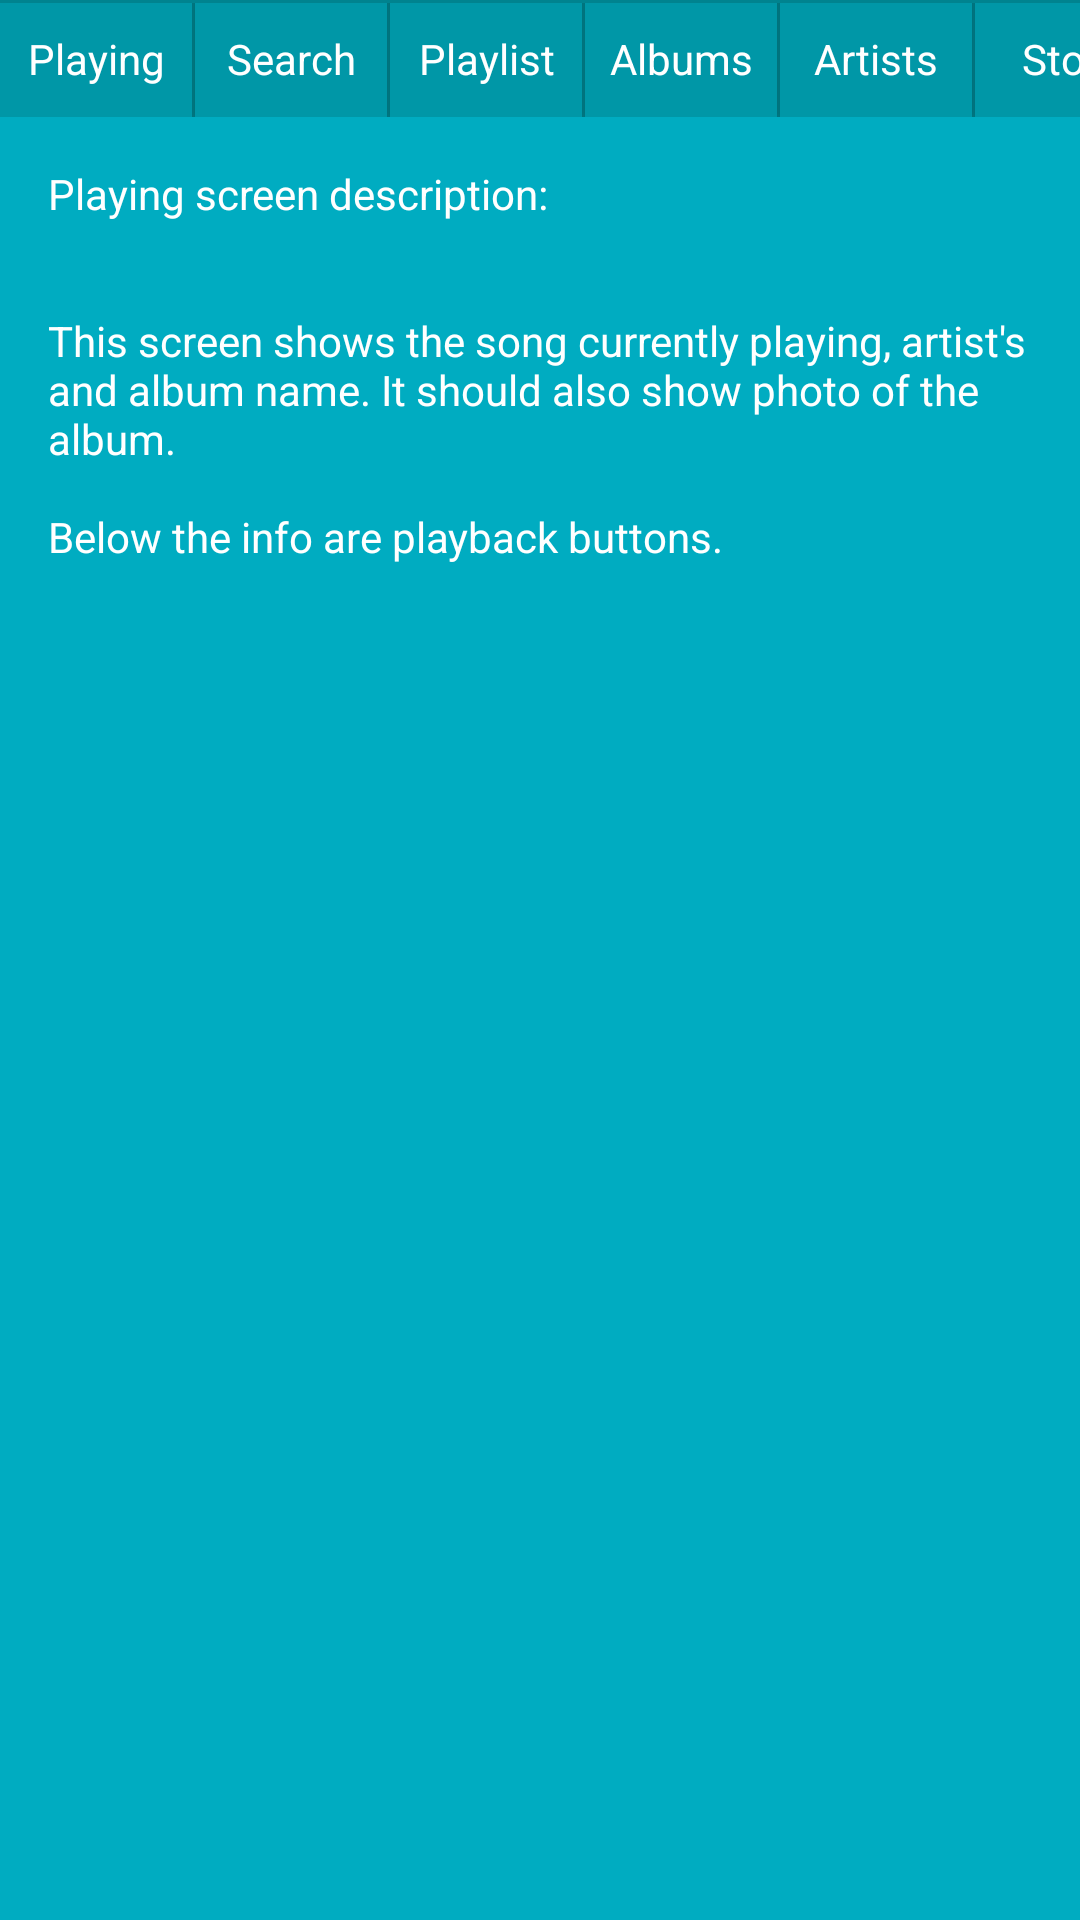

This screen was rendered from an Android layout file. Write that file and the resources it references.
<!-- AndroidManifest.xml: application theme AppTheme -->
<!-- res/layout/activity_playing.xml -->
<?xml version="1.0" encoding="utf-8"?>
<LinearLayout xmlns:android="http://schemas.android.com/apk/res/android"
xmlns:app="http://schemas.android.com/apk/res-auto"
xmlns:tools="http://schemas.android.com/tools"
android:layout_width="match_parent"
android:layout_height="match_parent"
android:background="@color/background"
android:orientation="vertical"
tools:context="hr.grubelic.nevena.musicstructure.MainActivity">

    <include layout="@layout/menu"/>
<TextView
    style="@style/ScreenStyle"
    android:background="@color/category"
    android:text="@string/playing" />

</LinearLayout>
<!-- res/layout/menu.xml (included above) -->
<?xml version="1.0" encoding="utf-8"?>
<FrameLayout xmlns:android="http://schemas.android.com/apk/res/android"
    xmlns:tools="http://schemas.android.com/tools"
    android:layout_width="match_parent"
    android:layout_height="wrap_content">

<View
    style="@style/HorizontalLine"/>

<LinearLayout
    android:layout_width="match_parent"
    android:layout_height="wrap_content"
    android:orientation="horizontal">

    <Button
        android:id="@+id/playing"
        style="@style/MenuButton"
        android:text="@string/category_playing" />

    <View
        style="@style/VerticalLine"/>

    <Button
        android:id="@+id/search"
        style="@style/MenuButton"
        android:text="@string/category_search" />

    <View
        style="@style/VerticalLine"/>

    <Button
        android:id="@+id/playlist"
        style="@style/MenuButton"
        android:text="@string/category_playlist" />

    <View
        style="@style/VerticalLine"/>

    <Button
        android:id="@+id/albums"
        style="@style/MenuButton"
        android:text="@string/category_albums" />

    <View
        style="@style/VerticalLine"/>

    <Button
        android:id="@+id/artists"
        style="@style/MenuButton"
        android:text="@string/category_artists" />

    <View
        style="@style/VerticalLine"/>

    <Button
        android:id="@+id/store"
        style="@style/MenuButton"
        android:text="@string/category_store" />

</LinearLayout>

<View
    style="@style/HorizontalLine"/>

</FrameLayout>
<!-- resources referenced by this layout -->
<resources>
  <color name="background">#00838f</color>
  <color name="category">#00acc1</color>
  <string name="category_albums">Albums</string>
  <string name="category_artists">Artists</string>
  <string name="category_playing">Playing</string>
  <string name="category_playlist">Playlist</string>
  <string name="category_search">Search</string>
  <string name="category_store">Store</string>
  <string name="playing">Playing screen description:\n\n\nThis screen shows the song currently playing, artist\'s and album name. It should also show photo of the album.\n\nBelow the info are playback buttons.</string>
  <style name="HorizontalLine">
          <item name="android:layout_width">match_parent</item>
          <item name="android:layout_height">1dp</item>
          <item name="android:background">@color/colorPrimaryDark</item>
      </style>
  <style name="MenuButton">
          <item name="android:layout_width">64dp</item>
          <item name="android:layout_height">39dp</item>
          <item name="android:background">@color/colorPrimary</item>
          <item name="android:textColor">@android:color/white</item>
          <item name="android:textAppearance">?android:textAppearanceSmall</item>
      </style>
  <style name="ScreenStyle">
          <item name="android:layout_width">match_parent</item>
          <item name="android:layout_height">match_parent</item>
          <item name="android:gravity">top</item>
          <item name="android:padding">16dp</item>
          <item name="android:textColor">@android:color/white</item>
          <item name="android:textAppearance">?android:textAppearanceSmall</item>
      </style>
  <style name="VerticalLine">
          <item name="android:layout_width">1dp</item>
          <item name="android:layout_height">39dp</item>
          <item name="android:background">@color/colorPrimaryDark</item>
      </style>
  <style name="AppTheme" parent="Theme.AppCompat.Light.DarkActionBar">
          
          <item name="colorPrimary">@color/colorPrimary</item>
          <item name="colorPrimaryDark">@color/colorPrimaryDark</item>
          <item name="colorAccent">@color/colorAccent</item>
      </style>
  <color name="colorPrimaryDark">#00838f</color>
  <color name="colorPrimary">#0097a7</color>
  <color name="colorAccent">#CDDC39</color>
</resources>
